Run: headless pygame with SDL's dummy video driver; simulated clock (each Clock.tick advances the game by its frame time, no real sleeping); random seed 0; keys injected as events and as key.get_pressed() state; no mouse input.
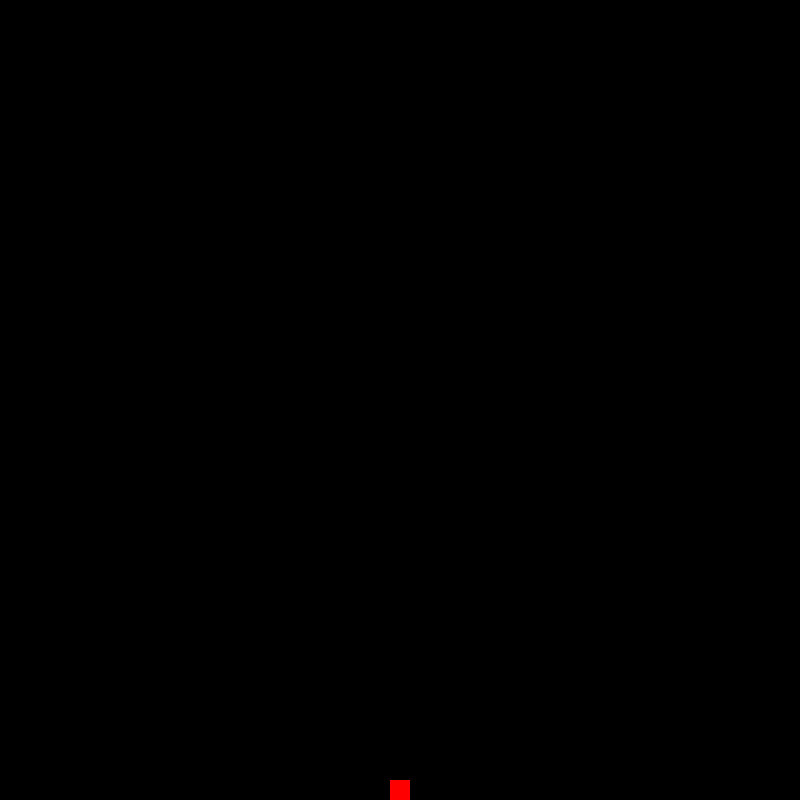
Frame 1 of 4 · flips 1–60 · no input
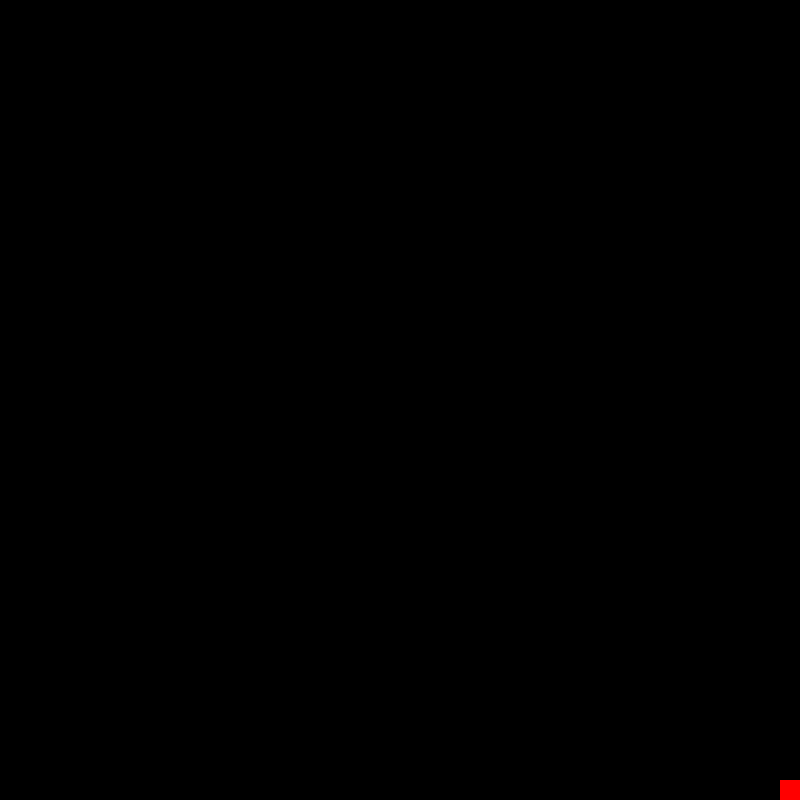
Frame 2 of 4 · flips 61–180 · tapped SPACE, RETURN · held RIGHT (→), D
Frame 3 of 4 · flips 181–300 · held DOWN (↓), S · screen unchanged from frame 2, image omitted
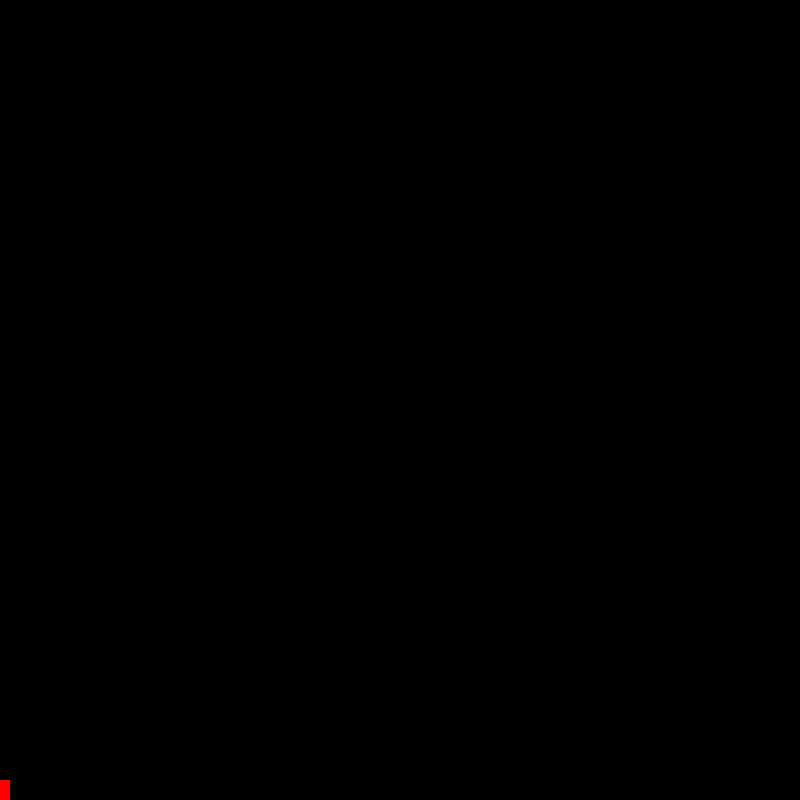
Frame 4 of 4 · flips 301–420 · held LEFT (←), A, UP (↑), W

The pygame program that drew these frames:

import pygame, sys
import pygame.locals as GAME_GLOBALS
import pygame.event as GAME_EVENTS

# Variables de Pygame
pygame.init()
clock = pygame.time.Clock()

windowWidth = 800
windowHeight = 800

surface = pygame.display.set_mode((windowWidth, windowHeight))
pygame.display.set_caption('Pygame Keyboard!')

# Variables del cuadrado
playerSize = 20
playerX = (windowWidth / 2) - (playerSize / 2)
playerY = windowHeight - playerSize
playerVX = 1.0
playerVY = 0.0
jumpHeight = 25.0
moveSpeed = 1.0
maxSpeed = 10.0
gravity = 1.0

# Variables del teclado (keyboard)
leftDown = False
rightDown = False
haveJumped = False

def move():

    global playerX, playerY, playerVX, playerVY, haveJumped, gravity

    # Muevete a la izquierda
    if leftDown:
        #Si ya nos estamos moviendo hacia la derecha, restablezca la velocidad de movimiento e invierta la dirección
        if playerVX > 0.0:
            playerVX = moveSpeed
            playerVX = -playerVX    
        # Asegúrate de que nuestro cuadrado no deje nuestra ventana a la izquierda.
        if playerX > 0:
            playerX += playerVX 

    # Muevete a la derecha
    if rightDown:
        # Si ya nos estamos moviendo hacia la izquierda, restablezca la velocidad de movimiento nuevamente.
        if playerVX < 0.0:
            playerVX = moveSpeed
        # Asegúrate de que nuestro cuadrado no deje nuestra ventana a la derecha.
        if playerX + playerSize < windowWidth:
            playerX += playerVX

    if playerVY > 1.0:
        playerVY = playerVY * 0.9
    else:
        playerVY = 0.0
        haveJumped = False

    # ¿Está nuestro cuadrado en el aire?
    # ¡Mejor agrega algo de gravedad para bajarlo!
    if playerY < windowHeight - playerSize:
        playerY += gravity
        gravity = gravity * 1.1
    else:
        playerY = windowHeight - playerSize
        gravity = 1.0

    playerY -= playerVY

    if playerVX > 0.0 and playerVX < maxSpeed or playerVX < 0.0 and playerVX > -maxSpeed:
        if haveJumped == False:
            playerVX = playerVX * 1.1

# Como quitar el programa
def quitGame():
    pygame.quit()
    sys.exit()

while True:

    surface.fill((0,0,0))

    pygame.draw.rect(surface, (255,0,0), (playerX, playerY, playerSize, playerSize))

    # Obtenga una lista de todos los eventos que sucedieron desde el último rediseño
    for event in GAME_EVENTS.get():

        if event.type == pygame.KEYDOWN:

            if event.key == pygame.K_LEFT:
                leftDown = True
            if event.key == pygame.K_RIGHT:
                rightDown = True
            if event.key == pygame.K_UP:
                if not haveJumped:
                    haveJumped = True
                    playerVY += jumpHeight
            if event.key == pygame.K_ESCAPE:
                quitGame()

        if event.type == pygame.KEYUP:
            if event.key == pygame.K_LEFT:
                leftDown = False
                playerVX = moveSpeed
            if event.key == pygame.K_RIGHT:
                rightDown = False
                playerVX = moveSpeed

        if event.type == GAME_GLOBALS.QUIT:
            quitGame()

    move()

    clock.tick(60) #Al llamar Clock.tick(40) una vez por cuadro, el programa nunca se ejecutará a más de 40 cuadros por segundo.
    pygame.display.update()
